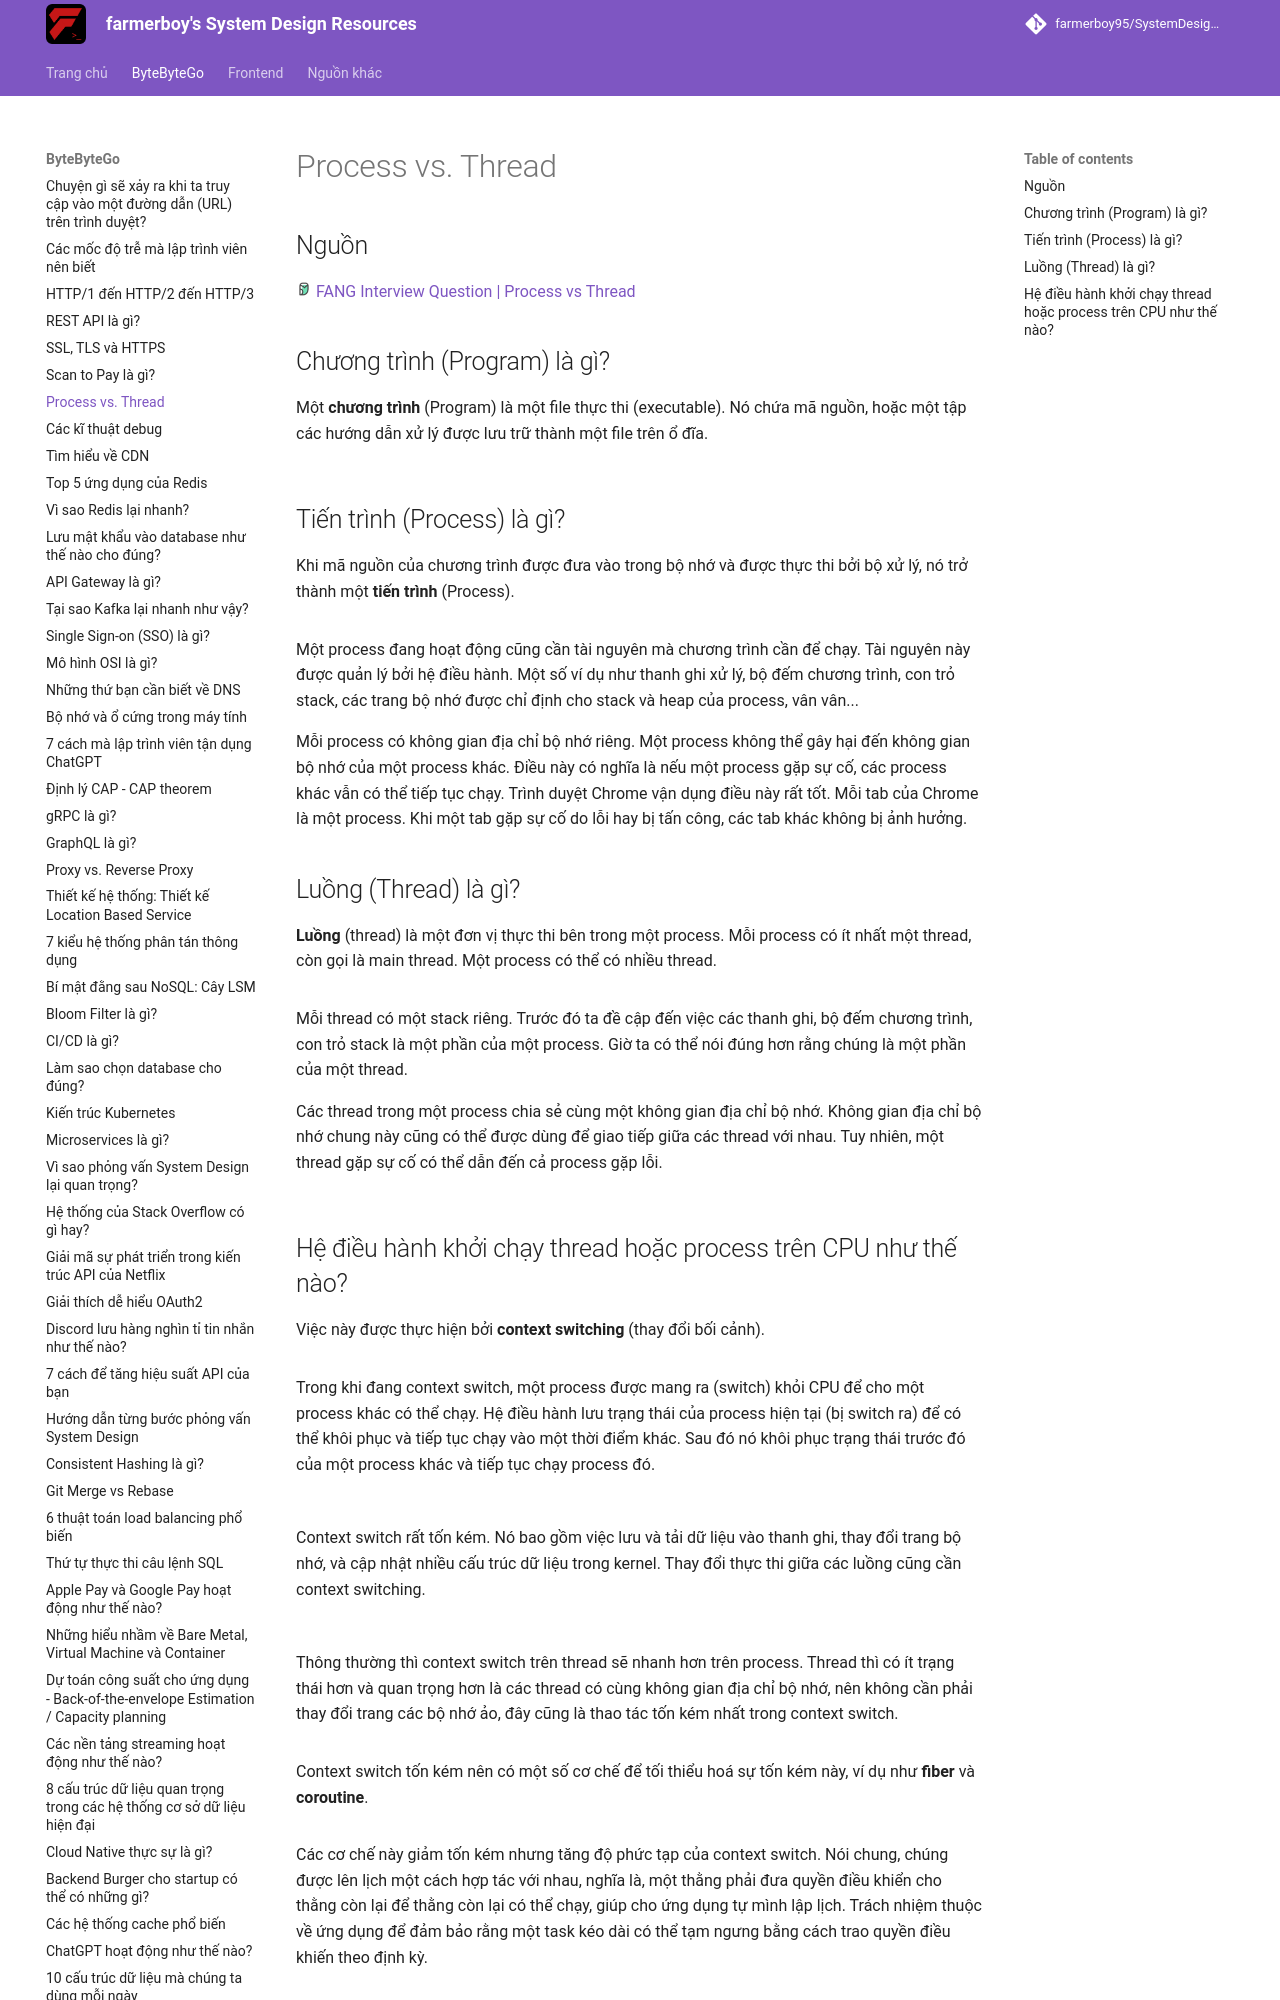

repository: farmerboy95/SystemDesignResources · page: ByteByteGo/process-vs-thread/index.html · generator: mkdocs

# Process vs. Thread

## Nguồn

<img src="../../assets/images/bytebytego.png" width="16" height="16"/> [FANG Interview Question | Process vs Thread](https://www.youtube.com/watch?v=4rLW7zg21gI)

## Chương trình (Program) là gì?

Một **chương trình** (Program) là một file thực thi (executable). Nó chứa mã nguồn, hoặc một tập các hướng dẫn xử lý được lưu trữ thành một file trên ổ đĩa.

![](../assets/ByteByteGo/process-vs-thread/figure1.png){:class="centered-img"}

## Tiến trình (Process) là gì?

Khi mã nguồn của chương trình được đưa vào trong bộ nhớ và được thực thi bởi bộ xử lý, nó trở thành một **tiến trình** (Process).

![](../assets/ByteByteGo/process-vs-thread/figure2.png){:class="centered-img"}

Một process đang hoạt động cũng cần tài nguyên mà chương trình cần để chạy. Tài nguyên này được quản lý bởi hệ điều hành. Một số ví dụ như thanh ghi xử lý, bộ đếm chương trình, con trỏ stack, các trang bộ nhớ được chỉ định cho stack và heap của process, vân vân...

Mỗi process có không gian địa chỉ bộ nhớ riêng. Một process không thể gây hại đến không gian bộ nhớ của một process khác. Điều này có nghĩa là nếu một process gặp sự cố, các process khác vẫn có thể tiếp tục chạy. Trình duyệt Chrome vận dụng điều này rất tốt. Mỗi tab của Chrome là một process. Khi một tab gặp sự cố do lỗi hay bị tấn công, các tab khác không bị ảnh hưởng.
